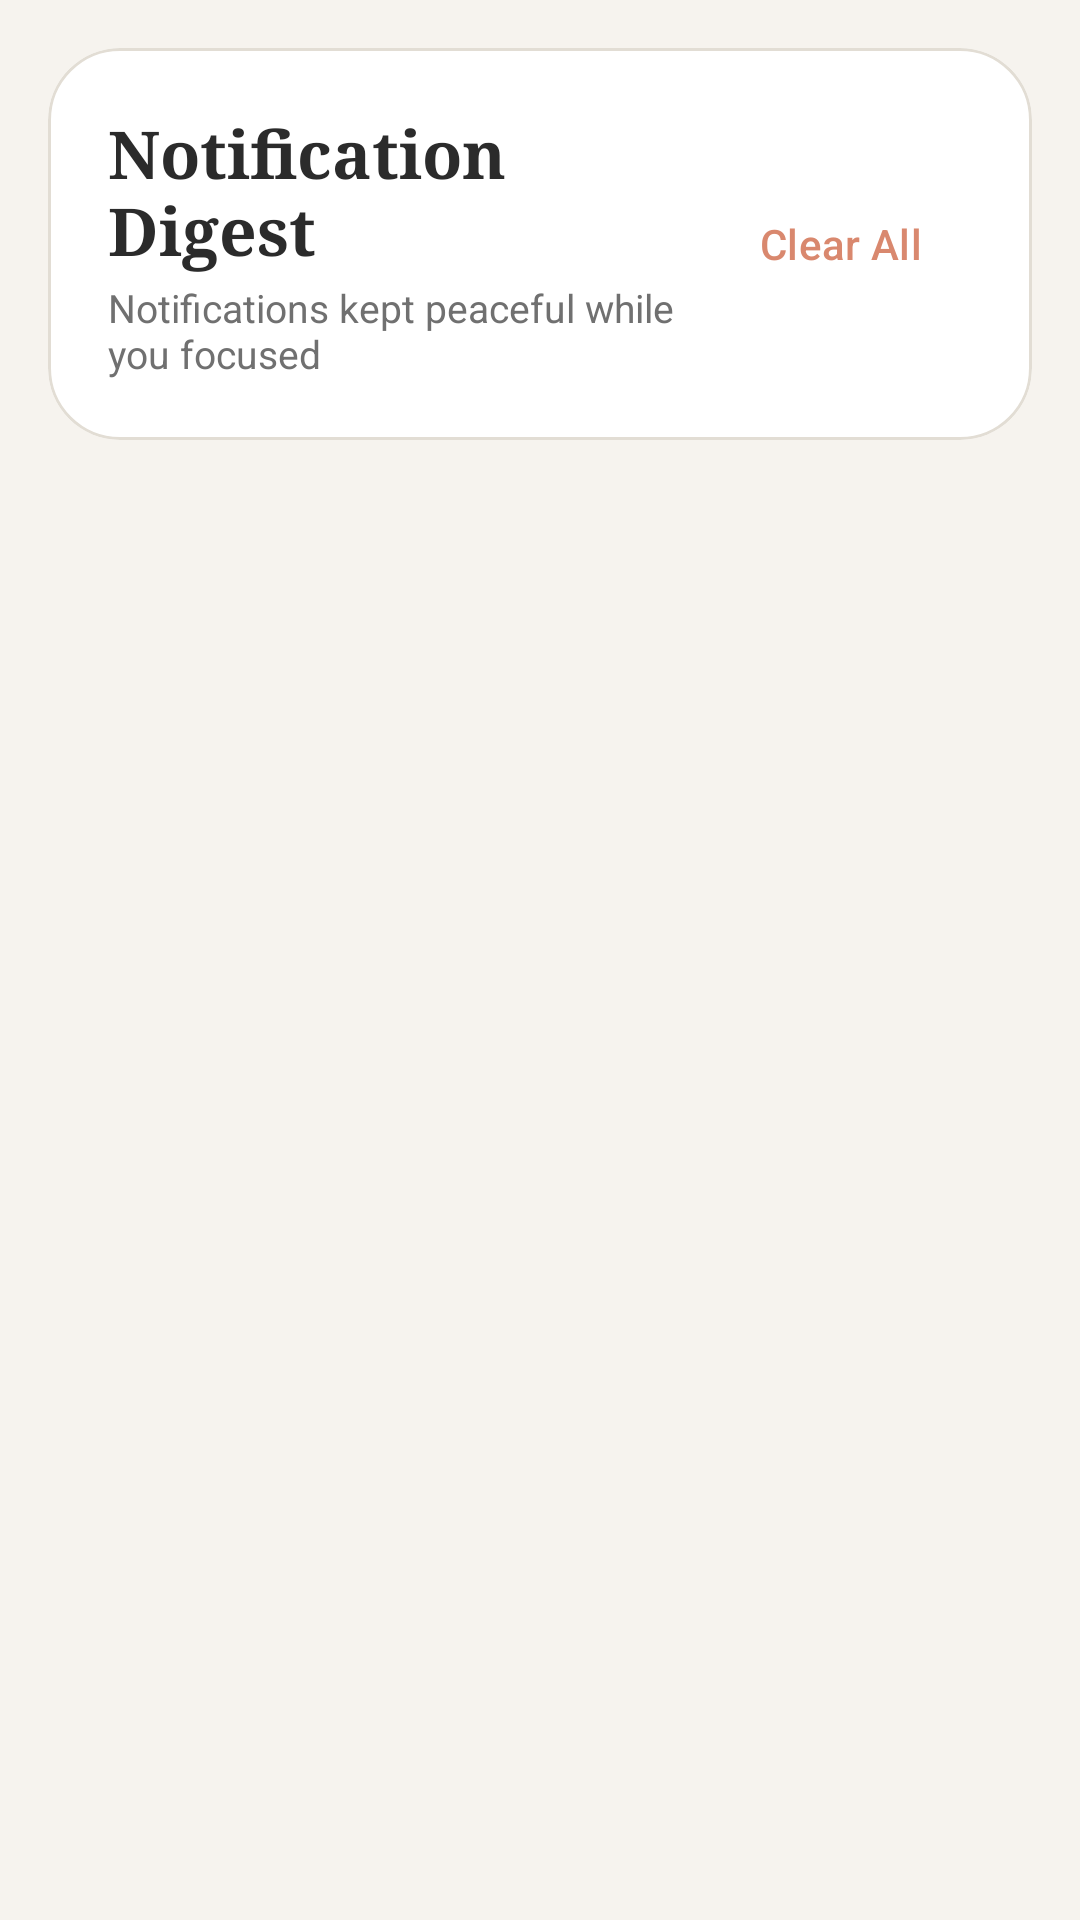

Here is an Android app screen rendered from its layout file. Give the layout XML and the strings, colors and styles it references.
<!-- AndroidManifest.xml: activity theme Theme.UnScroll -->
<!-- res/layout/activity_notification_digest.xml -->
<?xml version="1.0" encoding="utf-8"?>
<LinearLayout xmlns:android="http://schemas.android.com/apk/res/android"
    xmlns:app="http://schemas.android.com/apk/res-auto"
    android:layout_width="match_parent"
    android:layout_height="match_parent"
    android:orientation="vertical"
    android:background="@color/canvas">

    <com.google.android.material.card.MaterialCardView
        android:layout_width="match_parent"
        android:layout_height="wrap_content"
        android:layout_margin="16dp"
        app:cardBackgroundColor="@color/card_surface"
        app:cardCornerRadius="@dimen/card_corner_radius"
        app:cardElevation="0dp"
        app:strokeColor="@color/card_border"
        app:strokeWidth="1dp">

        <LinearLayout
            android:layout_width="match_parent"
            android:layout_height="wrap_content"
            android:orientation="horizontal"
            android:padding="20dp"
            android:gravity="center_vertical">

            <LinearLayout
                android:layout_width="0dp"
                android:layout_height="wrap_content"
                android:layout_weight="1"
                android:orientation="vertical">

                <TextView
                    android:layout_width="wrap_content"
                    android:layout_height="wrap_content"
                    android:text="@string/title_notification_digest"
                    android:textColor="@color/text_primary"
                    android:textSize="22sp"
                    android:fontFamily="serif"
                    android:textStyle="bold" />

                <TextView
                    android:id="@+id/tvDigestSummary"
                    android:layout_width="wrap_content"
                    android:layout_height="wrap_content"
                    android:layout_marginTop="2dp"
                    android:text="Notifications kept peaceful while you focused"
                    android:textColor="@color/text_secondary"
                    android:textSize="13sp" />
            </LinearLayout>

            <Button
                android:id="@+id/btnClearAll"
                style="@style/Widget.Material3.Button.TextButton"
                android:layout_width="wrap_content"
                android:layout_height="wrap_content"
                android:text="Clear All"
                android:textColor="@color/dawn_clay" />
        </LinearLayout>
    </com.google.android.material.card.MaterialCardView>

    <TextView
        android:id="@+id/tvEmptyState"
        android:layout_width="wrap_content"
        android:layout_height="wrap_content"
        android:layout_gravity="center"
        android:layout_marginTop="64dp"
        android:text="🌿 Your space stayed calm and uninterrupted."
        android:textColor="@color/text_secondary"
        android:textSize="15sp"
        android:visibility="gone" />

    <androidx.recyclerview.widget.RecyclerView
        android:id="@+id/rvNotifications"
        android:layout_width="match_parent"
        android:layout_height="match_parent"
        android:paddingTop="8dp"
        android:paddingBottom="8dp"
        android:clipToPadding="false" />

</LinearLayout>
<!-- resources referenced by this layout -->
<resources>
  <color name="canvas">#F6F3EE</color>
  <color name="card_border">#E2DDD4</color>
  <color name="card_surface">#FFFFFF</color>
  <color name="dawn_clay">#D9886E</color>
  <color name="text_primary">#2B2B2B</color>
  <color name="text_secondary">#707070</color>
  <dimen name="card_corner_radius">24dp</dimen>
  <string name="title_notification_digest">Notification Digest</string>
  <style name="Theme.UnScroll" parent="Theme.UnScroll.Dawn" />
  <style name="Theme.UnScroll.Dawn" parent="Theme.UnScroll.CalmNeutral" />
  <style name="Theme.UnScroll.CalmNeutral" parent="Theme.Material3.DayNight.NoActionBar">
          <item name="colorPrimary">@color/calm_primary</item>
          <item name="colorPrimaryVariant">@color/calm_primary_dark</item>
          <item name="colorOnPrimary">#0E1210</item>
          <item name="colorSecondary">@color/calm_secondary</item>
          <item name="colorOnSecondary">@color/calm_text_primary</item>
          <item name="colorSurface">@color/surface</item>
          <item name="colorOnSurface">@color/text_primary</item>
          <item name="colorSurfaceVariant">@color/surface_variant</item>
          <item name="colorOnSurfaceVariant">@color/text_secondary</item>
          <item name="colorOutline">@color/card_border</item>
          <item name="android:statusBarColor">@color/calm_canvas</item>
          <item name="android:windowLightStatusBar">true</item>
          <item name="android:windowBackground">@color/calm_canvas</item>
          <item name="shapeAppearanceMediumComponent">@style/ShapeAppearance.UnScroll.Card</item>
          <item name="shapeAppearanceLargeComponent">@style/ShapeAppearance.UnScroll.Card</item>
      </style>
  <color name="calm_primary">#7FB69A</color>
  <color name="calm_primary_dark">#3E8E7E</color>
  <color name="calm_secondary">#E8E2D9</color>
  <color name="calm_text_primary">#2B2B2B</color>
  <color name="surface">#FFFFFF</color>
  <color name="surface_variant">#EFECE6</color>
  <color name="calm_canvas">#F6F3EE</color>
  <style name="ShapeAppearance.UnScroll.Card" parent="ShapeAppearance.Material3.MediumComponent">
          <item name="cornerSize">24dp</item>
      </style>
</resources>
